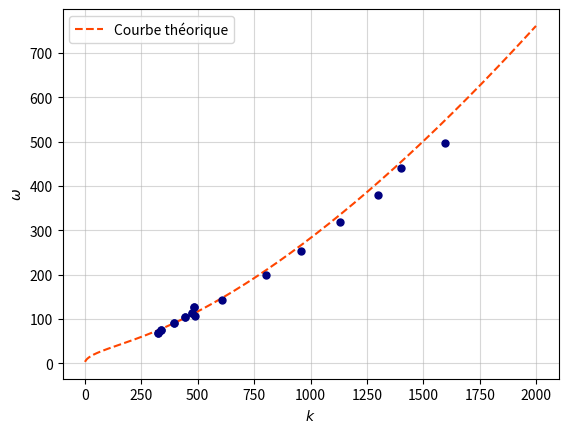

The script that saved this image:
import matplotlib.pyplot as plt
import numpy as np
import statistics
from scipy.optimize import curve_fit
from mpl_toolkits.axes_grid1.inset_locator import zoomed_inset_axes,mark_inset

###############
#CODE NON MIS EN FORME _ UNIQUEMENT POUR DEMONSTRATION
###############




gamma = 70e-3
g = 9.81
rho = 1000 # kg/m3
facteur = 1.65# facteur d'agrandissement 


f = np.array([17.15, 22.69, 31.71, 40.34, 50.59, 60.40, 70.26, 78.99])
lambda_ecran = np.array([21.17, 17.08, 12.93, 10.80, 9.161, 7.97, 7.41, 6.5])*1e-3
lambda_reel = lambda_ecran/facteur

lambda_melde = np.array([32, 30.6, 26.1, 23.33, 21.75, 21.5])*1e-3/facteur
f_melde = np.array([10.9630, 11.9868, 14.3733, 16.517, 18.1258, 20.3474])

F = np.append(f_melde, f)
A = np.append(lambda_melde, lambda_reel)


k = 2*np.pi/A
w = 2*np.pi * F
kb = 2*np.pi/lambda_melde
wb = 2*np.pi * f_melde


def fit(x, a, b):
    return a*x + b




err = 2


popt, pcov = curve_fit(fit, k*k, w*w/k)
g_exp = popt[1]
gamma_exp = popt[0]*rho*1000
s = "g = {:.2f} $m/s^2$\n $\gamma$ = {:.2f} $mN/m$".format(g_exp, gamma_exp)




####################

# x = np.arange(-0.5e6, 3e6, 1)

# fig,ax = plt.subplots(figsize=(9,5))


# # plt.plot(k*k, w*w/k, "o")
# ax.plot(x, fit(x, *popt), '--', color='orangered', label=r'$\phi(k^2) = \frac{\gamma}{\rho}k^2 + g$')
# axins = zoomed_inset_axes(ax,6,bbox_to_anchor=(575, 225))
# # axins.plot(kb*kb, wb*wb/kb)
# axins.errorbar(kb*kb, wb*wb/kb, yerr=err, fmt='o', markersize = 5, capsize=2, color = 'navy')

# axins.grid(alpha=0.5)
# axins.ticklabel_format(axis="x", style="sci", scilimits=(0,0))


# ax.errorbar(k*k, w*w/k, yerr=0, fmt='o', markersize = 5, capsize=2, color = 'navy')
# props = dict(boxstyle='round', facecolor='wheat', alpha=0.5)
# ax.text(-0.5e6,155, s, bbox=props)
# ax.set_xlabel('$k^2$')
# ax.set_ylabel('$\omega^2/k$')
# ax.set_ylim([-80, 220])
# ax.legend(loc='best')
# ax.grid(alpha=0.5)
# mark_inset(ax,axins,loc1=1,loc2=3)
# plt.show()





plt.figure()
plt.errorbar(k, w, yerr=0, fmt='o', markersize = 5, capsize=2, color = 'navy')
plt.errorbar(kb, wb, yerr=0, fmt='o', markersize = 5, capsize=2, color = 'navy')
# plt.plot(k, w/k, "o")
# plt.xlim(0, 1800)
# plt.ylim(0, 0.7)

def fit2(x, g, gamma, rho):
    return np.sqrt((gamma/rho)*x + g/x)

def fit3(x, g, gamma, rho):
    return np.sqrt((gamma/rho)*x**3 + g*x)



x = np.arange(1,2000, 1)
# popt, pcov = curve_fit(fit2, k, w/k)

plt.plot(x, fit3(x, g, gamma, rho), '--', color='orangered', label='Courbe théorique')



plt.xlabel('$k$')
plt.ylabel('$\omega$')
plt.legend()
plt.grid(alpha=0.5)
# plt.plot(x, fit2(x, *popt), '--', color='orangered')


# plt.savefig('CodeTP3_w.pdf')


